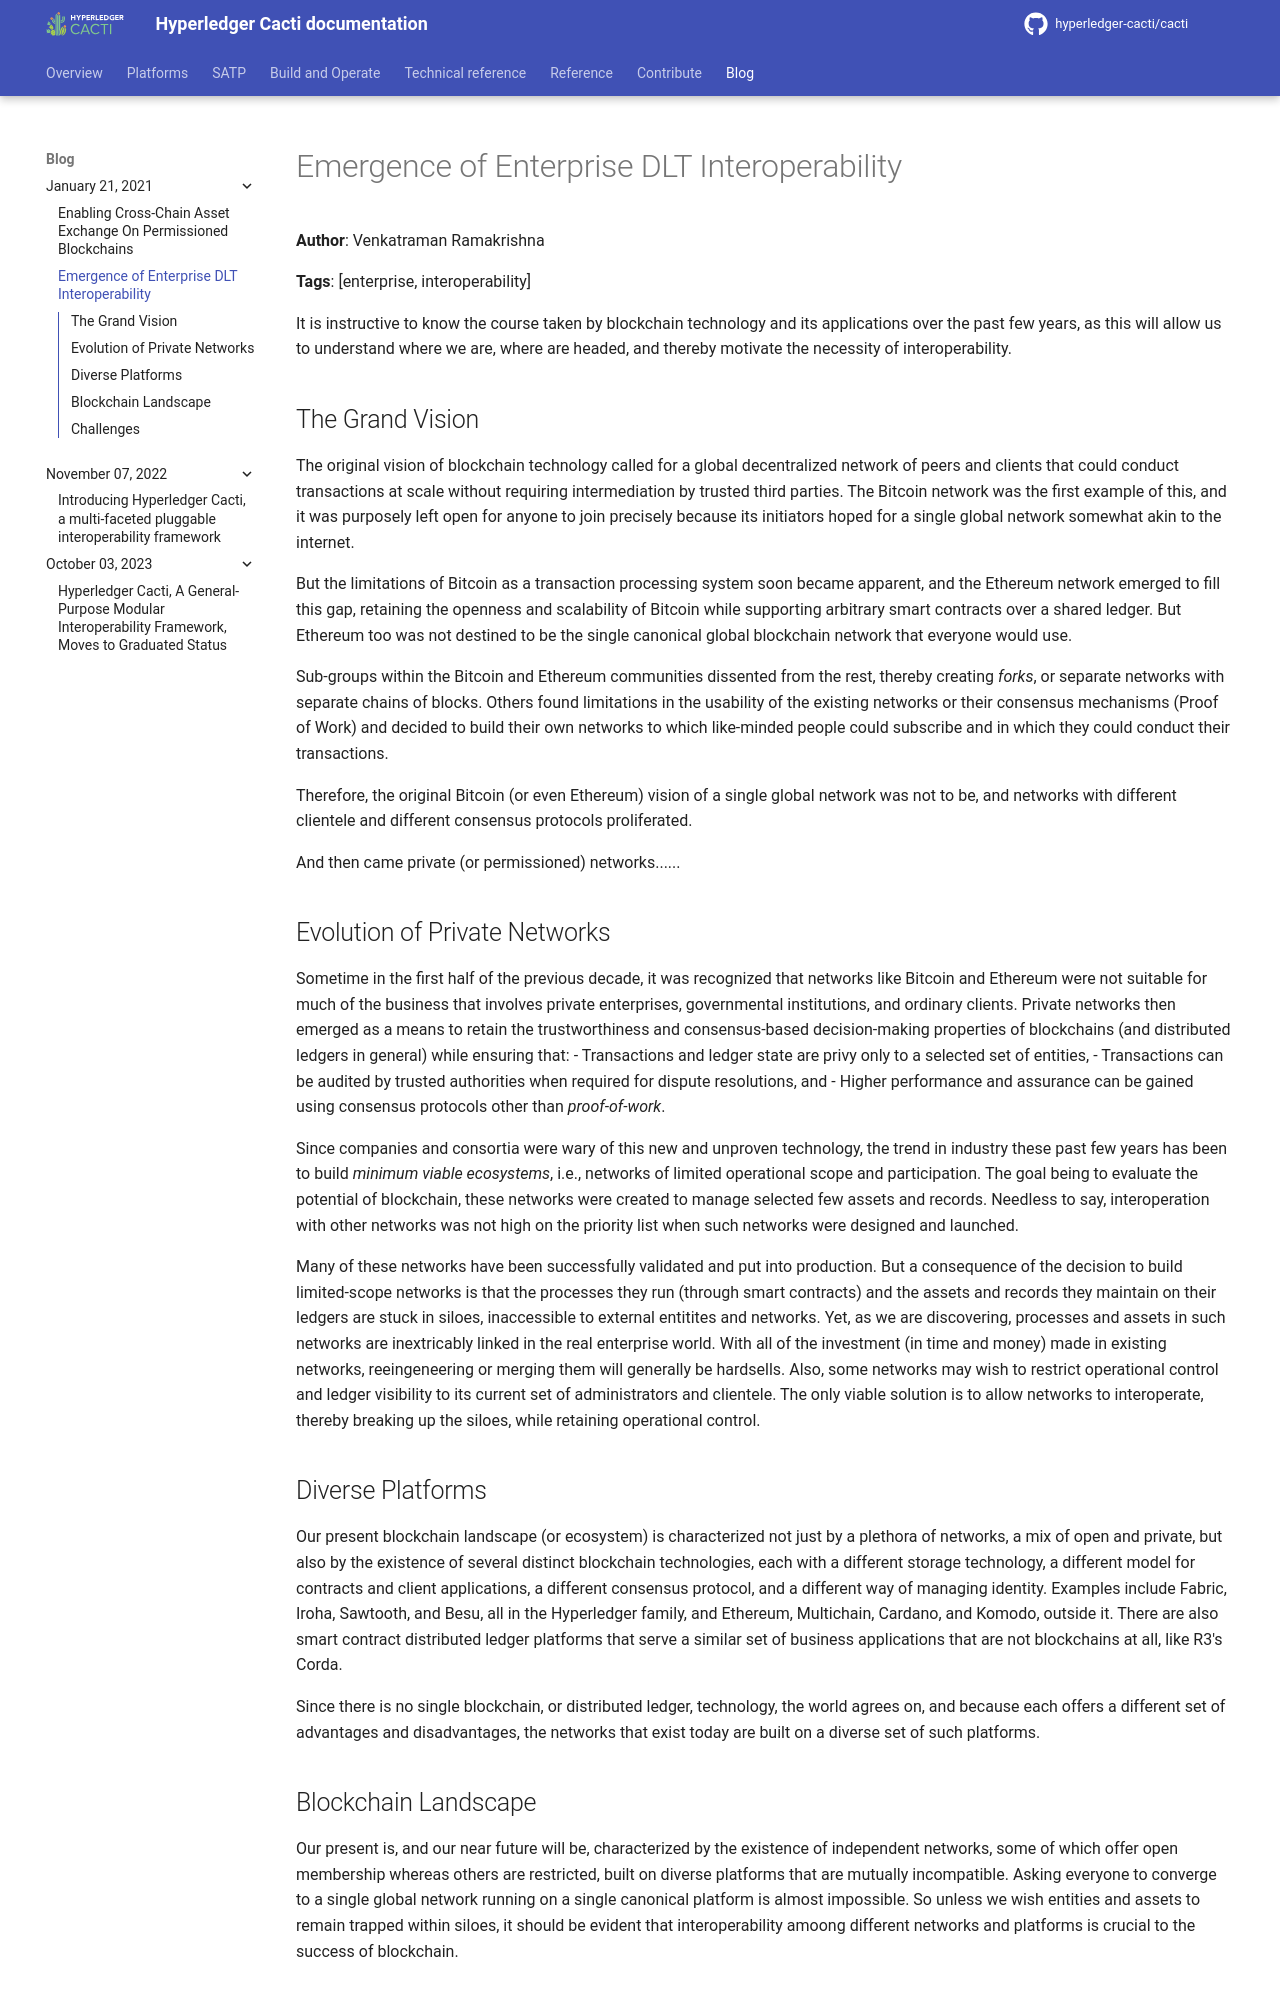

repository: hyperledger-cacti/cacti · page: dev/blog/2021-01-21-emergence-enterprise-interoperability/index.html · generator: mkdocs

<!--
 Copyright IBM Corp. All Rights Reserved.

 SPDX-License-Identifier: CC-BY-4.0
 -->

**Author**: Venkatraman Ramakrishna

**Tags**: [enterprise, interoperability]

It is instructive to know the course taken by blockchain technology and its applications over the past few years, as this will allow us to understand where we are, where are headed, and thereby motivate the necessity of interoperability.

## The Grand Vision
The original vision of blockchain technology called for a global decentralized network of peers and clients that could conduct transactions at scale without requiring intermediation by trusted third parties. The Bitcoin network was the first example of this, and it was purposely left open for anyone to join precisely because its initiators hoped for a single global network somewhat akin to the internet.

But the limitations of Bitcoin as a transaction processing system soon became apparent, and the Ethereum network emerged to fill this gap, retaining the openness and scalability of Bitcoin while supporting arbitrary smart contracts over a shared ledger. But Ethereum too was not destined to be the single canonical global blockchain network that everyone would use.

Sub-groups within the Bitcoin and Ethereum communities dissented from the rest, thereby creating _forks_, or separate networks with separate chains of blocks. Others found limitations in the usability of the existing networks or their consensus mechanisms (Proof of Work) and decided to build their own networks to which like-minded people could subscribe and in which they could conduct their transactions.

Therefore, the original Bitcoin (or even Ethereum) vision of a single global network was not to be, and networks with different clientele and different consensus protocols proliferated.

And then came private (or permissioned) networks......

## Evolution of Private Networks
Sometime in the first half of the previous decade, it was recognized that networks like Bitcoin and Ethereum were not suitable for much of the business that involves private enterprises, governmental institutions, and ordinary clients. Private networks then emerged as a means to retain the trustworthiness and consensus-based decision-making properties of blockchains (and distributed ledgers in general) while ensuring that:
- Transactions and ledger state are privy only to a selected set of entities,
- Transactions can be audited by trusted authorities when required for dispute resolutions, and
- Higher performance and assurance can be gained using consensus protocols other than _proof-of-work_.

Since companies and consortia were wary of this new and unproven technology, the trend in industry these past few years has been to build _minimum viable ecosystems_, i.e., networks of limited operational scope and participation. The goal being to evaluate the potential of blockchain, these networks were created to manage selected few assets and records. Needless to say, interoperation with other networks was not high on the priority list when such networks were designed and launched.

Many of these networks have been successfully validated and put into production. But a consequence of the decision to build limited-scope networks is that the processes they run (through smart contracts) and the assets and records they maintain on their ledgers are stuck in siloes, inaccessible to external entitites and networks. Yet, as we are discovering, processes and assets in such networks are inextricably linked in the real enterprise world. With all of the investment (in time and money) made in existing networks, reeingeneering or merging them will generally be hardsells. Also, some networks may wish to restrict operational control and ledger visibility to its current set of administrators and clientele. The only viable solution is to allow networks to interoperate, thereby breaking up the siloes, while retaining operational control.

## Diverse Platforms
Our present blockchain landscape (or ecosystem) is characterized not just by a plethora of networks, a mix of open and private, but also by the existence of several distinct blockchain technologies, each with a different storage technology, a different model for contracts and client applications, a different consensus protocol, and a different way of managing identity. Examples include Fabric, Iroha, Sawtooth, and Besu, all in the Hyperledger family, and Ethereum, Multichain, Cardano, and Komodo, outside it. There are also smart contract distributed ledger platforms that serve a similar set of business applications that are not blockchains at all, like R3's Corda.

Since there is no single blockchain, or distributed ledger, technology, the world agrees on, and because each offers a different set of advantages and disadvantages, the networks that exist today are built on a diverse set of such platforms.
